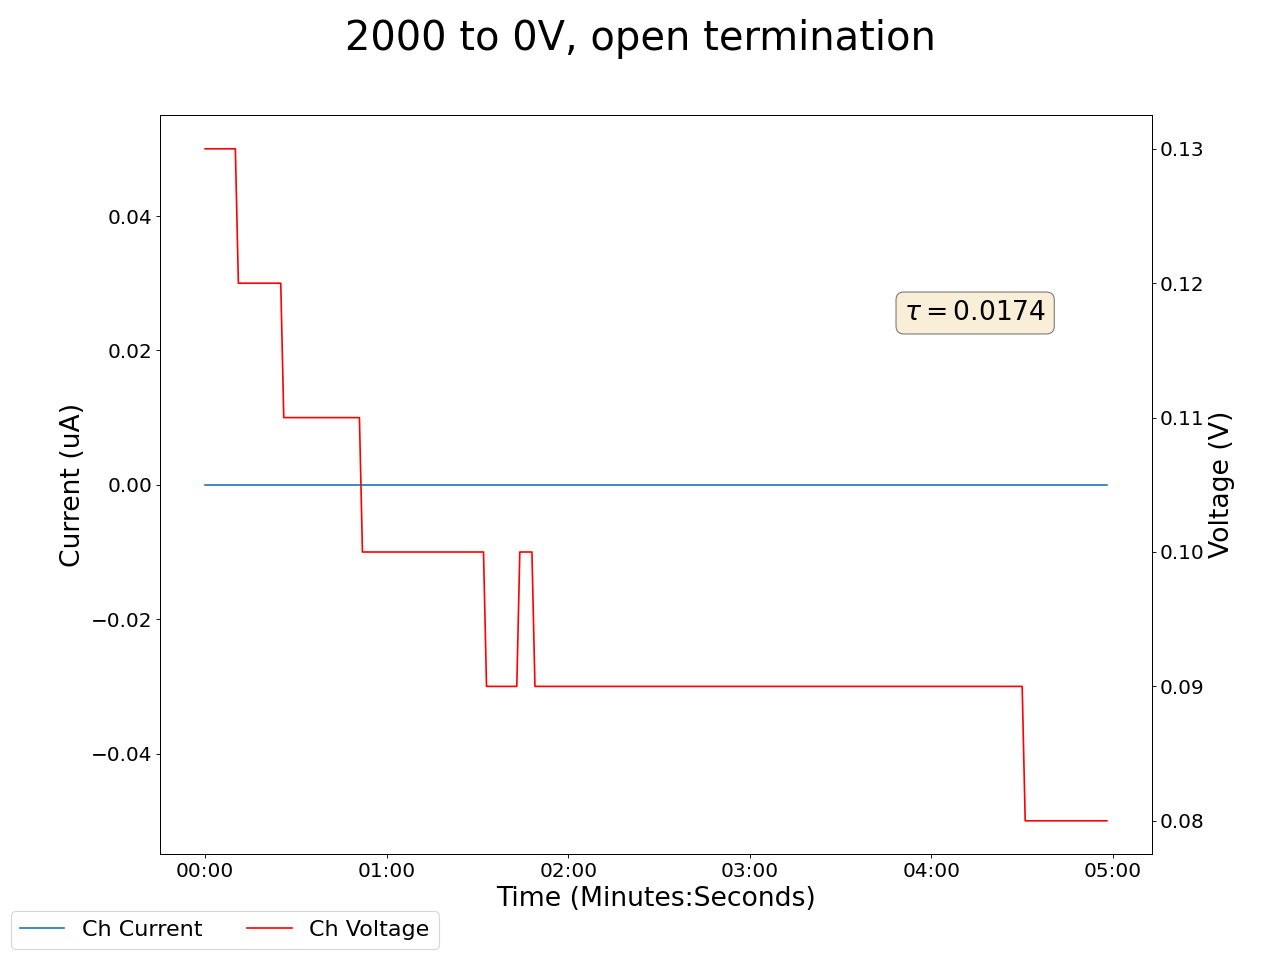

Data behind this chart, as committed beside it:
2025-05-02 17:09:37.342363, 0.5, 0.0, 0.12999999523162842, 0.0, 19.93000030517578, 0.0, 0.23999999463558197, 0.0, 0.11999999731779099, 0.0, 0.0, 0.0, 0.23000000417232513, 0.0, 1.0399999618530273, 0.0, 0.0, 0.0, 0.0, 0.0, 0.4099999964237213, 0.0, 0.5899999737739563
2025-05-02 17:09:38.342267, 0.5, 0.0, 0.13, 0.0, 19.93, 0.0, 0.24, 0.0, 0.12, 0.0, 0.0, 0.0, 0.23, 0.0, 1.04, 0.0, 0.0, 0.0, 0.0, 0.0, 0.41, 0.0, 0.59
2025-05-02 17:09:39.342266, 0.5, 0.0, 0.13, 0.0, 19.74, 0.0, 0.24, 0.0, 0.12, 0.0, 0.0, 0.0, 0.23, 0.0, 1.04, 0.0, 0.0, 0.0, 0.0, 0.0, 0.41, 0.0, 0.59
2025-05-02 17:09:40.342265, 0.5, 0.0, 0.13, 0.0, 19.56, 0.0, 0.24, 0.0, 0.12, 0.0, 0.0, 0.0, 0.22, 0.0, 1.04, 0.0, 0.0, 0.0, 0.0, 0.0, 0.41, 0.0, 0.59
2025-05-02 17:09:41.342265, 0.5, 0.0, 0.13, 0.0, 19.38, 0.0, 0.24, 0.0, 0.12, 0.0, 0.0, 0.0, 0.22, 0.0, 1.04, 0.0, 0.0, 0.0, 0.0, 0.0, 0.41, 0.0, 0.59
2025-05-02 17:09:42.342265, 0.5, 0.0, 0.13, 0.0, 19.2, 0.0, 0.24, 0.0, 0.12, 0.0, 0.0, 0.0, 0.22, 0.0, 1.04, 0.0, 0.0, 0.0, 0.0, 0.0, 0.41, 0.0, 0.59
2025-05-02 17:09:43.342265, 0.5, 0.0, 0.13, 0.0, 19.2, 0.0, 0.24, 0.0, 0.12, 0.0, 0.0, 0.0, 0.22, 0.0, 1.04, 0.0, 0.0, 0.0, 0.0, 0.0, 0.41, 0.0, 0.59
2025-05-02 17:09:44.342265, 0.5, 0.0, 0.13, 0.0, 19.02, 0.0, 0.24, 0.0, 0.12, 0.0, 0.0, 0.0, 0.22, 0.0, 1.03, 0.0, 0.0, 0.0, 0.0, 0.0, 0.41, 0.0, 0.59
2025-05-02 17:09:45.342265, 0.5, 0.0, 0.13, 0.0, 18.84, 0.0, 0.24, 0.0, 0.12, 0.0, 0.0, 0.0, 0.22, 0.0, 1.03, 0.0, 0.0, 0.0, 0.0, 0.0, 0.41, 0.0, 0.59
2025-05-02 17:09:46.342265, 0.5, 0.0, 0.13, 0.0, 18.66, 0.0, 0.24, 0.0, 0.12, 0.0, 0.0, 0.0, 0.22, 0.0, 1.03, 0.0, 0.0, 0.0, 0.0, 0.0, 0.41, 0.0, 0.59
2025-05-02 17:09:47.342265, 0.5, 0.0, 0.13, 0.0, 18.66, 0.0, 0.24, 0.0, 0.12, 0.0, 0.0, 0.0, 0.22, 0.0, 1.03, 0.0, 0.0, 0.0, 0.0, 0.0, 0.41, 0.0, 0.59
2025-05-02 17:09:48.342265, 0.5, 0.0, 0.13, 0.0, 18.49, 0.0, 0.24, 0.0, 0.12, 0.0, 0.0, 0.0, 0.22, 0.0, 1.03, 0.0, 0.0, 0.0, 0.0, 0.0, 0.41, 0.0, 0.59
2025-05-02 17:09:49.342265, 0.5, 0.0, 0.12, 0.0, 18.31, 0.0, 0.24, 0.0, 0.12, 0.0, 0.0, 0.0, 0.22, 0.0, 1.03, 0.0, 0.0, 0.0, 0.0, 0.0, 0.41, 0.0, 0.59
2025-05-02 17:09:50.342265, 0.5, 0.0, 0.12, 0.0, 18.13, 0.0, 0.24, 0.0, 0.12, 0.0, 0.0, 0.0, 0.22, 0.0, 1.03, 0.0, 0.0, 0.0, 0.0, 0.0, 0.41, 0.0, 0.59
2025-05-02 17:09:51.342266, 0.5, 0.0, 0.12, 0.0, 17.96, 0.0, 0.24, 0.0, 0.12, 0.0, 0.0, 0.0, 0.22, 0.0, 1.03, 0.0, 0.0, 0.0, 0.0, 0.0, 0.41, 0.0, 0.59
2025-05-02 17:09:52.342265, 0.5, 0.0, 0.12, 0.0, 17.96, 0.0, 0.24, 0.0, 0.12, 0.0, 0.0, 0.0, 0.22, 0.0, 1.03, 0.0, 0.0, 0.0, 0.0, 0.0, 0.41, 0.0, 0.59
2025-05-02 17:09:53.342266, 0.5, 0.0, 0.12, 0.0, 17.79, 0.0, 0.24, 0.0, 0.12, 0.0, 0.0, 0.0, 0.22, 0.0, 1.03, 0.0, 0.0, 0.0, 0.0, 0.0, 0.41, 0.0, 0.59
2025-05-02 17:09:54.342266, 0.5, 0.0, 0.12, 0.0, 17.62, 0.0, 0.24, 0.0, 0.12, 0.0, 0.0, 0.0, 0.22, 0.0, 1.03, 0.0, 0.0, 0.0, 0.0, 0.0, 0.41, 0.0, 0.59
2025-05-02 17:09:55.342266, 0.5, 0.0, 0.12, 0.0, 17.44, 0.0, 0.24, 0.0, 0.12, 0.0, 0.0, 0.0, 0.22, 0.0, 1.03, 0.0, 0.0, 0.0, 0.0, 0.0, 0.41, 0.0, 0.59
2025-05-02 17:09:56.342265, 0.5, 0.0, 0.12, 0.0, 17.44, 0.0, 0.24, 0.0, 0.12, 0.0, 0.0, 0.0, 0.22, 0.0, 1.03, 0.0, 0.0, 0.0, 0.0, 0.0, 0.41, 0.0, 0.59
2025-05-02 17:09:57.342265, 0.5, 0.0, 0.12, 0.0, 17.28, 0.0, 0.24, 0.0, 0.12, 0.0, 0.0, 0.0, 0.22, 0.0, 1.03, 0.0, 0.0, 0.0, 0.0, 0.0, 0.41, 0.0, 0.59
2025-05-02 17:09:58.342265, 0.49, 0.0, 0.12, 0.0, 17.11, 0.0, 0.24, 0.0, 0.12, 0.0, 0.0, 0.0, 0.22, 0.0, 1.03, 0.0, 0.0, 0.0, 0.0, 0.0, 0.41, 0.0, 0.59
2025-05-02 17:09:59.342265, 0.49, 0.0, 0.12, 0.0, 16.94, 0.0, 0.23, 0.0, 0.12, 0.0, 0.0, 0.0, 0.22, 0.0, 1.03, 0.0, 0.0, 0.0, 0.0, 0.0, 0.41, 0.0, 0.59
2025-05-02 17:10:00.342266, 0.49, 0.0, 0.12, 0.0, 16.77, 0.0, 0.23, 0.0, 0.12, 0.0, 0.0, 0.0, 0.22, 0.0, 1.03, 0.0, 0.0, 0.0, 0.0, 0.0, 0.41, 0.0, 0.59
2025-05-02 17:10:01.342265, 0.49, 0.0, 0.12, 0.0, 16.77, 0.0, 0.23, 0.0, 0.12, 0.0, 0.0, 0.0, 0.22, 0.0, 1.03, 0.0, 0.0, 0.0, 0.0, 0.0, 0.41, 0.0, 0.59
2025-05-02 17:10:02.342265, 0.49, 0.0, 0.12, 0.0, 16.61, 0.0, 0.23, 0.0, 0.12, 0.0, 0.0, 0.0, 0.22, 0.0, 1.03, 0.0, 0.0, 0.0, 0.0, 0.0, 0.41, 0.0, 0.59
2025-05-02 17:10:03.342265, 0.49, 0.0, 0.12, 0.0, 16.45, 0.0, 0.23, 0.0, 0.12, 0.0, 0.0, 0.0, 0.22, 0.0, 1.03, 0.0, 0.0, 0.0, 0.0, 0.0, 0.41, 0.0, 0.59
2025-05-02 17:10:04.342265, 0.49, 0.0, 0.11, 0.0, 16.29, 0.0, 0.23, 0.0, 0.12, 0.0, 0.0, 0.0, 0.22, 0.0, 1.03, 0.0, 0.0, 0.0, 0.0, 0.0, 0.41, 0.0, 0.59
2025-05-02 17:10:05.342265, 0.49, 0.0, 0.11, 0.0, 16.13, 0.0, 0.23, 0.0, 0.12, 0.0, 0.0, 0.0, 0.22, 0.0, 1.03, 0.0, 0.0, 0.0, 0.0, 0.0, 0.41, 0.0, 0.59
2025-05-02 17:10:06.342266, 0.49, 0.0, 0.11, 0.0, 16.13, 0.0, 0.23, 0.0, 0.12, 0.0, 0.0, 0.0, 0.22, 0.0, 1.03, 0.0, 0.0, 0.0, 0.0, 0.0, 0.41, 0.0, 0.59
2025-05-02 17:10:07.342266, 0.49, 0.0, 0.11, 0.0, 15.97, 0.0, 0.23, 0.0, 0.12, 0.0, 0.0, 0.0, 0.22, 0.0, 1.03, 0.0, 0.0, 0.0, 0.0, 0.0, 0.41, 0.0, 0.59
2025-05-02 17:10:08.342266, 0.49, 0.0, 0.11, 0.0, 15.81, 0.0, 0.23, 0.0, 0.12, 0.0, 0.0, 0.0, 0.22, 0.0, 1.03, 0.0, 0.0, 0.0, 0.0, 0.0, 0.41, 0.0, 0.59
2025-05-02 17:10:09.342266, 0.49, 0.0, 0.11, 0.0, 15.65, 0.0, 0.23, 0.0, 0.12, 0.0, 0.0, 0.0, 0.22, 0.0, 1.03, 0.0, 0.0, 0.0, 0.0, 0.0, 0.41, 0.0, 0.59
2025-05-02 17:10:10.342266, 0.49, 0.0, 0.11, 0.0, 15.65, 0.0, 0.23, 0.0, 0.12, 0.0, 0.0, 0.0, 0.22, 0.0, 1.03, 0.0, 0.0, 0.0, 0.0, 0.0, 0.41, 0.0, 0.59
2025-05-02 17:10:11.342266, 0.49, 0.0, 0.11, 0.0, 15.5, 0.0, 0.23, 0.0, 0.12, 0.0, 0.0, 0.0, 0.22, 0.0, 1.03, 0.0, 0.0, 0.0, 0.0, 0.0, 0.41, 0.0, 0.59
2025-05-02 17:10:12.342266, 0.49, 0.0, 0.11, 0.0, 15.35, 0.0, 0.23, 0.0, 0.12, 0.0, 0.0, 0.0, 0.22, 0.0, 1.03, 0.0, 0.0, 0.0, 0.0, 0.0, 0.41, 0.0, 0.59
2025-05-02 17:10:13.342266, 0.49, 0.0, 0.11, 0.0, 15.2, 0.0, 0.23, 0.0, 0.12, 0.0, 0.0, 0.0, 0.22, 0.0, 1.03, 0.0, 0.0, 0.0, 0.0, 0.0, 0.41, 0.0, 0.59
2025-05-02 17:10:14.342266, 0.49, 0.0, 0.11, 0.0, 15.05, 0.0, 0.23, 0.0, 0.11, 0.0, 0.0, 0.0, 0.22, 0.0, 1.03, 0.0, 0.0, 0.0, 0.0, 0.0, 0.41, 0.0, 0.59
2025-05-02 17:10:15.342267, 0.49, 0.0, 0.11, 0.0, 15.05, 0.0, 0.23, 0.0, 0.11, 0.0, 0.0, 0.0, 0.22, 0.0, 1.03, 0.0, 0.0, 0.0, 0.0, 0.0, 0.41, 0.0, 0.59
2025-05-02 17:10:16.342266, 0.49, 0.0, 0.11, 0.0, 14.9, 0.0, 0.23, 0.0, 0.11, 0.0, 0.0, 0.0, 0.22, 0.0, 1.03, 0.0, 0.0, 0.0, 0.0, 0.0, 0.41, 0.0, 0.59
2025-05-02 17:10:17.342266, 0.49, 0.0, 0.11, 0.0, 14.75, 0.0, 0.23, 0.0, 0.11, 0.0, 0.0, 0.0, 0.22, 0.0, 1.03, 0.0, 0.0, 0.0, 0.0, 0.0, 0.41, 0.0, 0.59
2025-05-02 17:10:18.342266, 0.49, 0.0, 0.11, 0.0, 14.61, 0.0, 0.22, 0.0, 0.11, 0.0, 0.0, 0.0, 0.22, 0.0, 1.03, 0.0, 0.0, 0.0, 0.0, 0.0, 0.41, 0.0, 0.59
2025-05-02 17:10:19.342266, 0.49, 0.0, 0.11, 0.0, 14.61, 0.0, 0.22, 0.0, 0.11, 0.0, 0.0, 0.0, 0.22, 0.0, 1.03, 0.0, 0.0, 0.0, 0.0, 0.0, 0.41, 0.0, 0.59
2025-05-02 17:10:20.342266, 0.49, 0.0, 0.11, 0.0, 14.46, 0.0, 0.22, 0.0, 0.11, 0.0, 0.0, 0.0, 0.22, 0.0, 1.03, 0.0, 0.0, 0.0, 0.0, 0.0, 0.41, 0.0, 0.59
2025-05-02 17:10:21.342265, 0.49, 0.0, 0.11, 0.0, 14.32, 0.0, 0.22, 0.0, 0.11, 0.0, 0.0, 0.0, 0.22, 0.0, 1.03, 0.0, 0.0, 0.0, 0.0, 0.0, 0.41, 0.0, 0.59
2025-05-02 17:10:22.342265, 0.48, 0.0, 0.11, 0.0, 14.18, 0.0, 0.22, 0.0, 0.11, 0.0, 0.0, 0.0, 0.22, 0.0, 1.03, 0.0, 0.0, 0.0, 0.0, 0.0, 0.41, 0.0, 0.59
2025-05-02 17:10:23.342267, 0.48, 0.0, 0.11, 0.0, 14.04, 0.0, 0.22, 0.0, 0.11, 0.0, 0.0, 0.0, 0.22, 0.0, 1.03, 0.0, 0.0, 0.0, 0.0, 0.0, 0.41, 0.0, 0.59
2025-05-02 17:10:24.342266, 0.48, 0.0, 0.11, 0.0, 14.04, 0.0, 0.22, 0.0, 0.11, 0.0, 0.0, 0.0, 0.22, 0.0, 1.03, 0.0, 0.0, 0.0, 0.0, 0.0, 0.41, 0.0, 0.59
2025-05-02 17:10:25.342265, 0.48, 0.0, 0.11, 0.0, 13.9, 0.0, 0.22, 0.0, 0.11, 0.0, 0.0, 0.0, 0.22, 0.0, 1.03, 0.0, 0.0, 0.0, 0.0, 0.0, 0.41, 0.0, 0.59
2025-05-02 17:10:26.342265, 0.48, 0.0, 0.11, 0.0, 13.76, 0.0, 0.22, 0.0, 0.11, 0.0, 0.0, 0.0, 0.22, 0.0, 1.03, 0.0, 0.0, 0.0, 0.0, 0.0, 0.41, 0.0, 0.59
2025-05-02 17:10:27.342266, 0.48, 0.0, 0.11, 0.0, 13.63, 0.0, 0.22, 0.0, 0.11, 0.0, 0.0, 0.0, 0.22, 0.0, 1.02, 0.0, 0.0, 0.0, 0.0, 0.0, 0.41, 0.0, 0.59
2025-05-02 17:10:28.342266, 0.48, 0.0, 0.11, 0.0, 13.49, 0.0, 0.22, 0.0, 0.11, 0.0, 0.0, 0.0, 0.22, 0.0, 1.02, 0.0, 0.0, 0.0, 0.0, 0.0, 0.41, 0.0, 0.59
2025-05-02 17:10:29.342266, 0.48, 0.0, 0.11, 0.0, 13.49, 0.0, 0.22, 0.0, 0.11, 0.0, 0.0, 0.0, 0.22, 0.0, 1.02, 0.0, 0.0, 0.0, 0.0, 0.0, 0.41, 0.0, 0.59
2025-05-02 17:10:30.342266, 0.48, 0.0, 0.1, 0.0, 13.36, 0.0, 0.22, 0.0, 0.11, 0.0, 0.0, 0.0, 0.22, 0.0, 1.02, 0.0, 0.0, 0.0, 0.0, 0.0, 0.41, 0.0, 0.59
2025-05-02 17:10:31.342265, 0.48, 0.0, 0.1, 0.0, 13.23, 0.0, 0.22, 0.0, 0.11, 0.0, 0.0, 0.0, 0.22, 0.0, 1.02, 0.0, 0.0, 0.0, 0.0, 0.0, 0.41, 0.0, 0.59
2025-05-02 17:10:32.342267, 0.48, 0.0, 0.1, 0.0, 13.1, 0.0, 0.22, 0.0, 0.11, 0.0, 0.0, 0.0, 0.22, 0.0, 1.02, 0.0, 0.0, 0.0, 0.0, 0.0, 0.41, 0.0, 0.59
2025-05-02 17:10:33.342266, 0.48, 0.0, 0.1, 0.0, 13.1, 0.0, 0.22, 0.0, 0.11, 0.0, 0.0, 0.0, 0.22, 0.0, 1.02, 0.0, 0.0, 0.0, 0.0, 0.0, 0.41, 0.0, 0.59
2025-05-02 17:10:34.342267, 0.48, 0.0, 0.1, 0.0, 12.97, 0.0, 0.22, 0.0, 0.11, 0.0, 0.0, 0.0, 0.22, 0.0, 1.02, 0.0, 0.0, 0.0, 0.0, 0.0, 0.41, 0.0, 0.59
2025-05-02 17:10:35.342265, 0.48, 0.0, 0.1, 0.0, 12.84, 0.0, 0.22, 0.0, 0.11, 0.0, 0.0, 0.0, 0.22, 0.0, 1.02, 0.0, 0.0, 0.0, 0.0, 0.0, 0.41, 0.0, 0.59
2025-05-02 17:10:36.342265, 0.48, 0.0, 0.1, 0.0, 12.72, 0.0, 0.22, 0.0, 0.11, 0.0, 0.0, 0.0, 0.22, 0.0, 1.02, 0.0, 0.0, 0.0, 0.0, 0.0, 0.41, 0.0, 0.59
2025-05-02 17:10:37.342265, 0.48, 0.0, 0.1, 0.0, 12.59, 0.0, 0.22, 0.0, 0.11, 0.0, 0.0, 0.0, 0.22, 0.0, 1.02, 0.0, 0.0, 0.0, 0.0, 0.0, 0.41, 0.0, 0.59
... 239 more rows
